Labelled photos from "dataset_neu", an image-classification folder in taufdermaur/Maturaarbeit-ML-Project. The possible labels are: besondere signale, ergaenzende angaben zu signalen, fahranordnungen parkierungsbeschraenkungen, fahrverbote mass und gewichtsbeschraenkungen, information notices, markierungen und leiteinrichtungen, verhaltenshinweise, vortrittssignale, wegweisung auf autobahnen und autostrassen, wegweisung auf haupt und nebenstrassen.

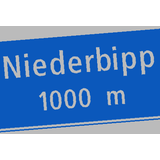
Label: wegweisung auf autobahnen und autostrassen

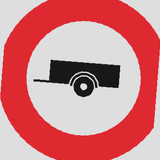
Label: fahrverbote mass und gewichtsbeschraenkungen

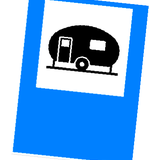
Label: information notices

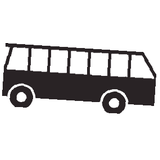
Label: ergaenzende angaben zu signalen

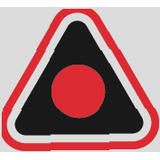
Label: vortrittssignale

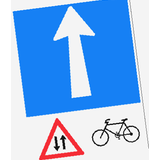
Label: verhaltenshinweise
